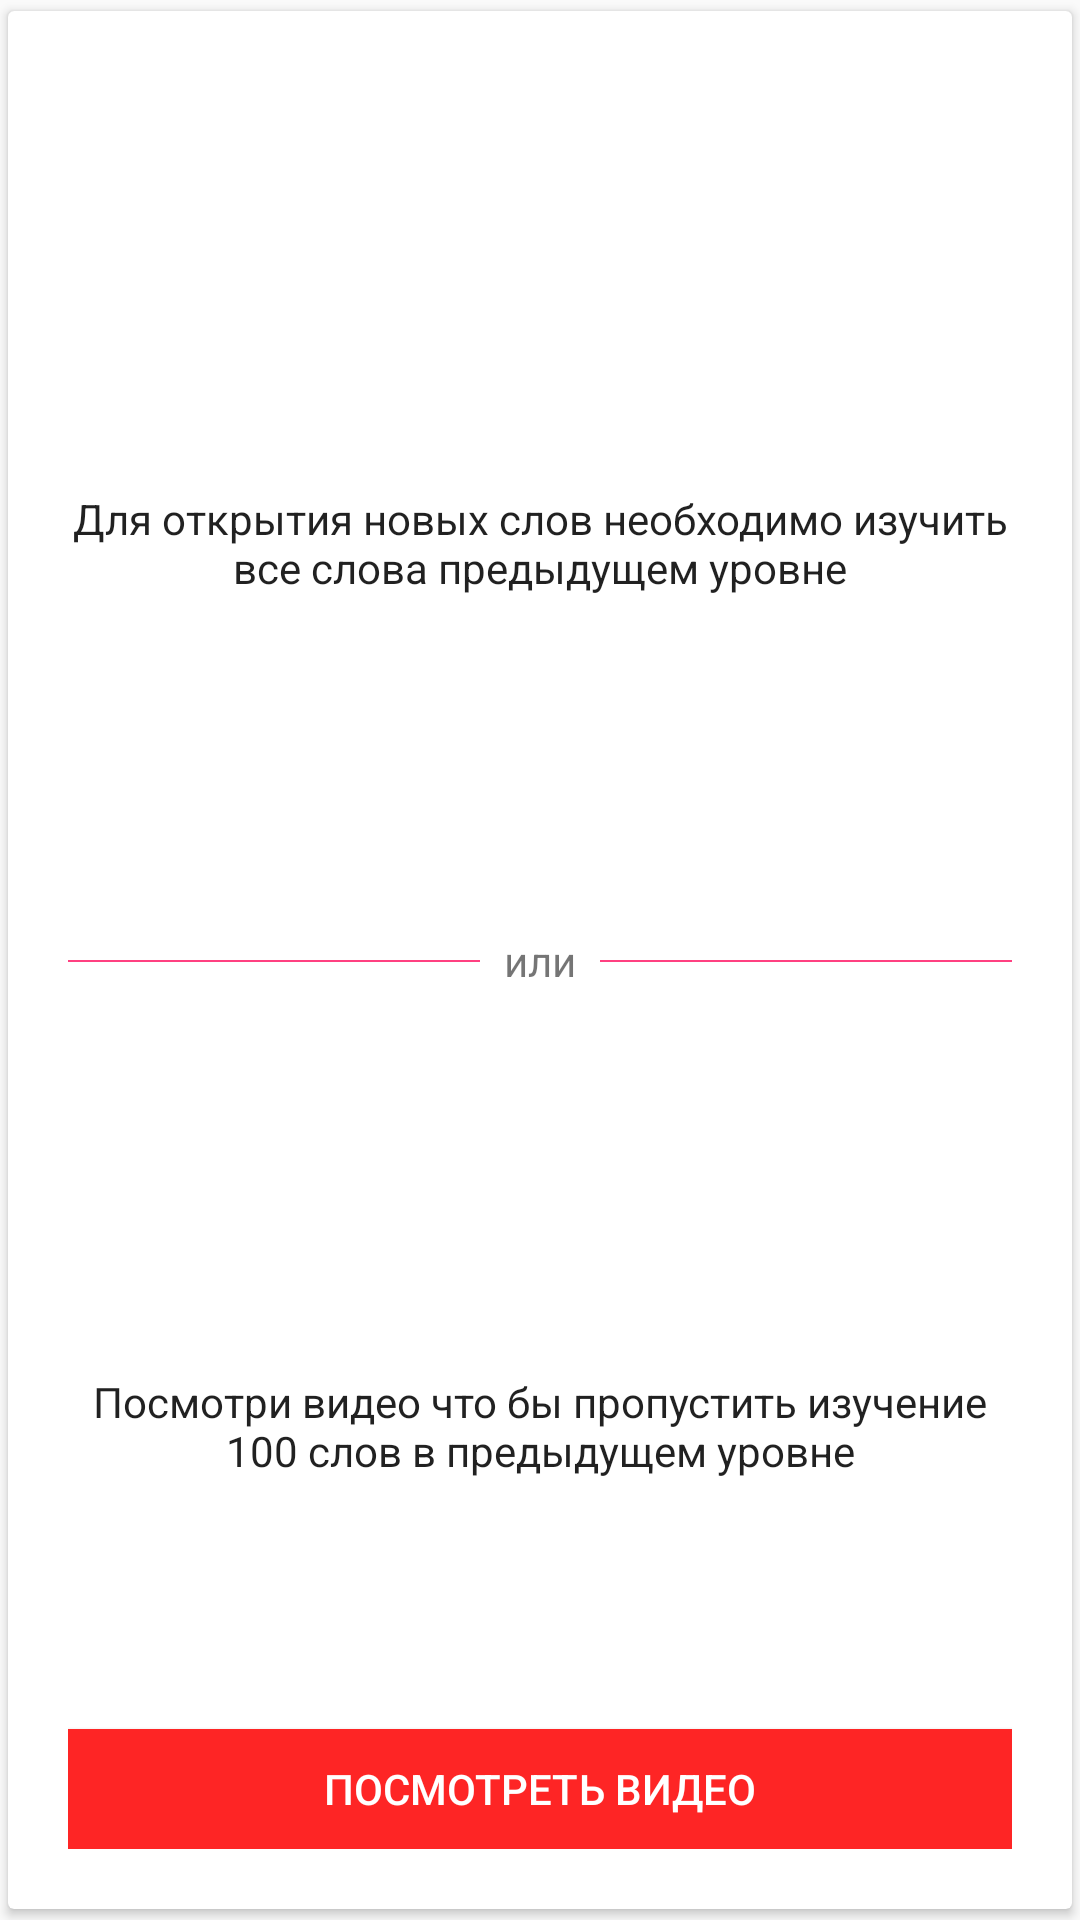

This screen was rendered from an Android layout file. Write that file and the resources it references.
<!-- AndroidManifest.xml: application theme AppTheme -->
<!-- res/layout/card_view_level.xml -->
<?xml version="1.0" encoding="utf-8"?>
<android.support.v7.widget.CardView xmlns:android="http://schemas.android.com/apk/res/android"
    xmlns:app="http://schemas.android.com/apk/res-auto"
    android:id="@+id/cardView"
    android:layout_width="match_parent"
    android:layout_height="match_parent"
    android:layout_gravity="center"
    app:cardUseCompatPadding="true">

    <android.support.constraint.ConstraintLayout
        android:layout_width="match_parent"
        android:layout_height="match_parent"
        android:gravity="center"
        android:orientation="vertical"
        android:padding="@dimen/padding_card_level">

        <android.support.constraint.Guideline
            android:id="@+id/guide_line_horizontal"
            style="@style/GuidelineWelcome"
            android:orientation="horizontal"
            app:layout_constraintGuide_percent="0.5" />

        <View
            android:id="@+id/view_or"
            android:layout_width="match_parent"
            android:layout_height="0.5dp"
            android:background="@color/colorAccent"
            app:layout_constraintTop_toTopOf="@id/guide_line_horizontal" />

        <TextView
            android:id="@+id/text_view_card_or_level"
            android:layout_width="40dp"
            android:layout_height="@dimen/height_or_level"
            android:background="@color/colorWhite"
            android:gravity="center"
            android:text="@string/or"
            app:layout_constraintBottom_toBottomOf="@id/view_or"
            app:layout_constraintLeft_toLeftOf="@id/view_or"
            app:layout_constraintRight_toRightOf="@id/view_or"
            app:layout_constraintTop_toTopOf="@+id/view_or" />

        <TextView
            android:id="@+id/text_view_card_title_level"
            style="@style/TextAppearance.AppCompat.Title"
            android:layout_width="0dp"
            android:layout_height="wrap_content"
            android:layout_centerHorizontal="true"
            android:gravity="center_horizontal"
            app:layout_constraintLeft_toLeftOf="parent"
            app:layout_constraintRight_toRightOf="parent" />

        <TextView
            android:id="@+id/text_view_card_description_level"
            style="@style/TextAppearance.AppCompat.Body1"
            android:layout_width="0dp"
            android:layout_height="0dp"
            android:layout_below="@+id/text_view_card_title_level"
            android:layout_centerHorizontal="true"
            android:layout_marginTop="@dimen/margin_top_description_level"
            android:gravity="center"
            android:text="@string/description_level"
            android:textSize="@dimen/text_size_level_description"
            app:layout_constraintBottom_toTopOf="@id/text_view_card_or_level"
            app:layout_constraintLeft_toLeftOf="parent"
            app:layout_constraintRight_toRightOf="parent"
            app:layout_constraintTop_toBottomOf="@id/text_view_card_title_level" />

        <TextView
            android:id="@+id/text_view_description_video_level"
            style="@style/TextAppearance.AppCompat.Body1"
            android:layout_width="0dp"
            android:layout_height="0dp"
            android:layout_below="@+id/text_view_card_title_level"
            android:layout_centerHorizontal="true"
            android:layout_marginBottom="@dimen/margin_top_description_level"
            android:layout_marginTop="@dimen/margin_top_description_level"
            android:gravity="center"
            android:text="@string/description_video_level"
            android:textSize="@dimen/text_size_level_description"
            app:layout_constraintBottom_toTopOf="@id/button_show_video"
            app:layout_constraintLeft_toLeftOf="parent"
            app:layout_constraintRight_toRightOf="parent"
            app:layout_constraintTop_toBottomOf="@id/text_view_card_or_level" />

        <Button
            android:id="@+id/button_card_level"
            style="@style/ButtonStyle"
            android:layout_width="match_parent"
            android:layout_height="@dimen/height_button_level"
            android:layout_alignParentBottom="true"
            android:text="@string/button_show_video"
            app:layout_constraintBottom_toBottomOf="parent" />

        <Button
            android:id="@+id/button_show_video"
            style="@style/ButtonStyle"
            android:layout_width="match_parent"
            android:layout_height="@dimen/height_button_level"
            android:layout_alignParentBottom="true"
            android:text="@string/button_show_video"
            android:visibility="gone"
            app:layout_constraintBottom_toBottomOf="parent" />

    </android.support.constraint.ConstraintLayout>
</android.support.v7.widget.CardView>
<!-- resources referenced by this layout -->
<resources>
  <color name="colorAccent">#FF4081</color>
  <color name="colorWhite">#FFFFFF</color>
  <dimen name="height_button_level">40dp</dimen>
  <dimen name="height_or_level">28dp</dimen>
  <dimen name="margin_top_description_level">5dp</dimen>
  <dimen name="padding_card_level">20dp</dimen>
  <dimen name="text_size_level_description">14sp</dimen>
  <string name="button_show_video">Посмотреть видео</string>
  <string name="description_level">Для открытия новых слов необходимо изучить все слова предыдущем уровне</string>
  <string name="description_video_level">Посмотри видео что бы пропустить изучение 100 слов в предыдущем уровне</string>
  <string name="or">или</string>
  <style name="ButtonStyle">
          <item name="android:background">@color/colorPink</item>
          <item name="android:textColor">@color/colorWhite</item>
      </style>
  <style name="GuidelineWelcome" parent="AppTheme">
          <item name="android:layout_width">0dp</item>
          <item name="android:layout_height">wrap_content</item>
      </style>
  <style name="AppTheme" parent="Theme.AppCompat.Light.NoActionBar">
          <item name="colorPrimary">@color/colorPrimary</item>
          <item name="colorPrimaryDark">@color/colorPrimaryDark</item>
          <item name="colorAccent">@color/colorAccent</item>
      </style>
  <color name="colorPink">#fe2525</color>
  <color name="colorPrimary">#3F51B5</color>
  <color name="colorPrimaryDark">#263242</color>
</resources>
